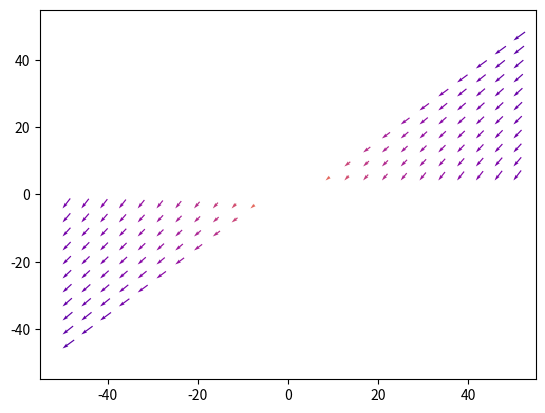

Here is the Python script that generated this plot:
import numpy as np
import matplotlib as mpl
import matplotlib.pyplot as plt

#function to get E, im using a list temporily 
# MUST DEAL WITH PASSING pos LATER
def get_e(q, pos, x, y):
    dx, dy = x - pos[0], y - pos[1]
    r = np.sqrt(dx**2 + dy**2)

    U = q * dx / r**2
    V = q * dy / r**2
    ex = q * dx / r**3
    ey = q * dy / r**3

    return U, V, ex, ey

def find_points(charges):
    U, V, M = None, None, None
    first = True
    for q, pos in charges:
        u, v, ex, ey = get_e(q, pos, X, Y)
        m = np.hypot(ex, ey)
        m = m.flatten()
        if not first:
            U = U + u
            V = (V + v)
            M = (M + m)
        else:
            U = u
            V = v
            M = m
            first = False
    U = np.log(U)
    V = np.log(V)
    return U, V, M

#I now need to set up my graph with mpl and np
x = np.linspace(-50, 50, 25)
y = np.linspace(-50, 50, 25)
X, Y = np.meshgrid(x, y)

#Defining charges
#(q, (x, y)) q is 1 for positive and -1 for negative
charges = [(-1, (-3, 0)), (1, (3, 0))] #Positive charge at x = -3

# Getting the points from a charge, will need to be able to average points later
#Creates color map, need to figure out how to normalize it
#Turns the 2d array into a 1d array, better for later nomalization
U, V, M = find_points(charges)
norm = mpl.colors.LogNorm(vmin=1e-4, vmax=1.0)

#plots the map
plt.quiver(X, Y, U, V, M, norm=norm, cmap='plasma', pivot='tip')
plt.show()